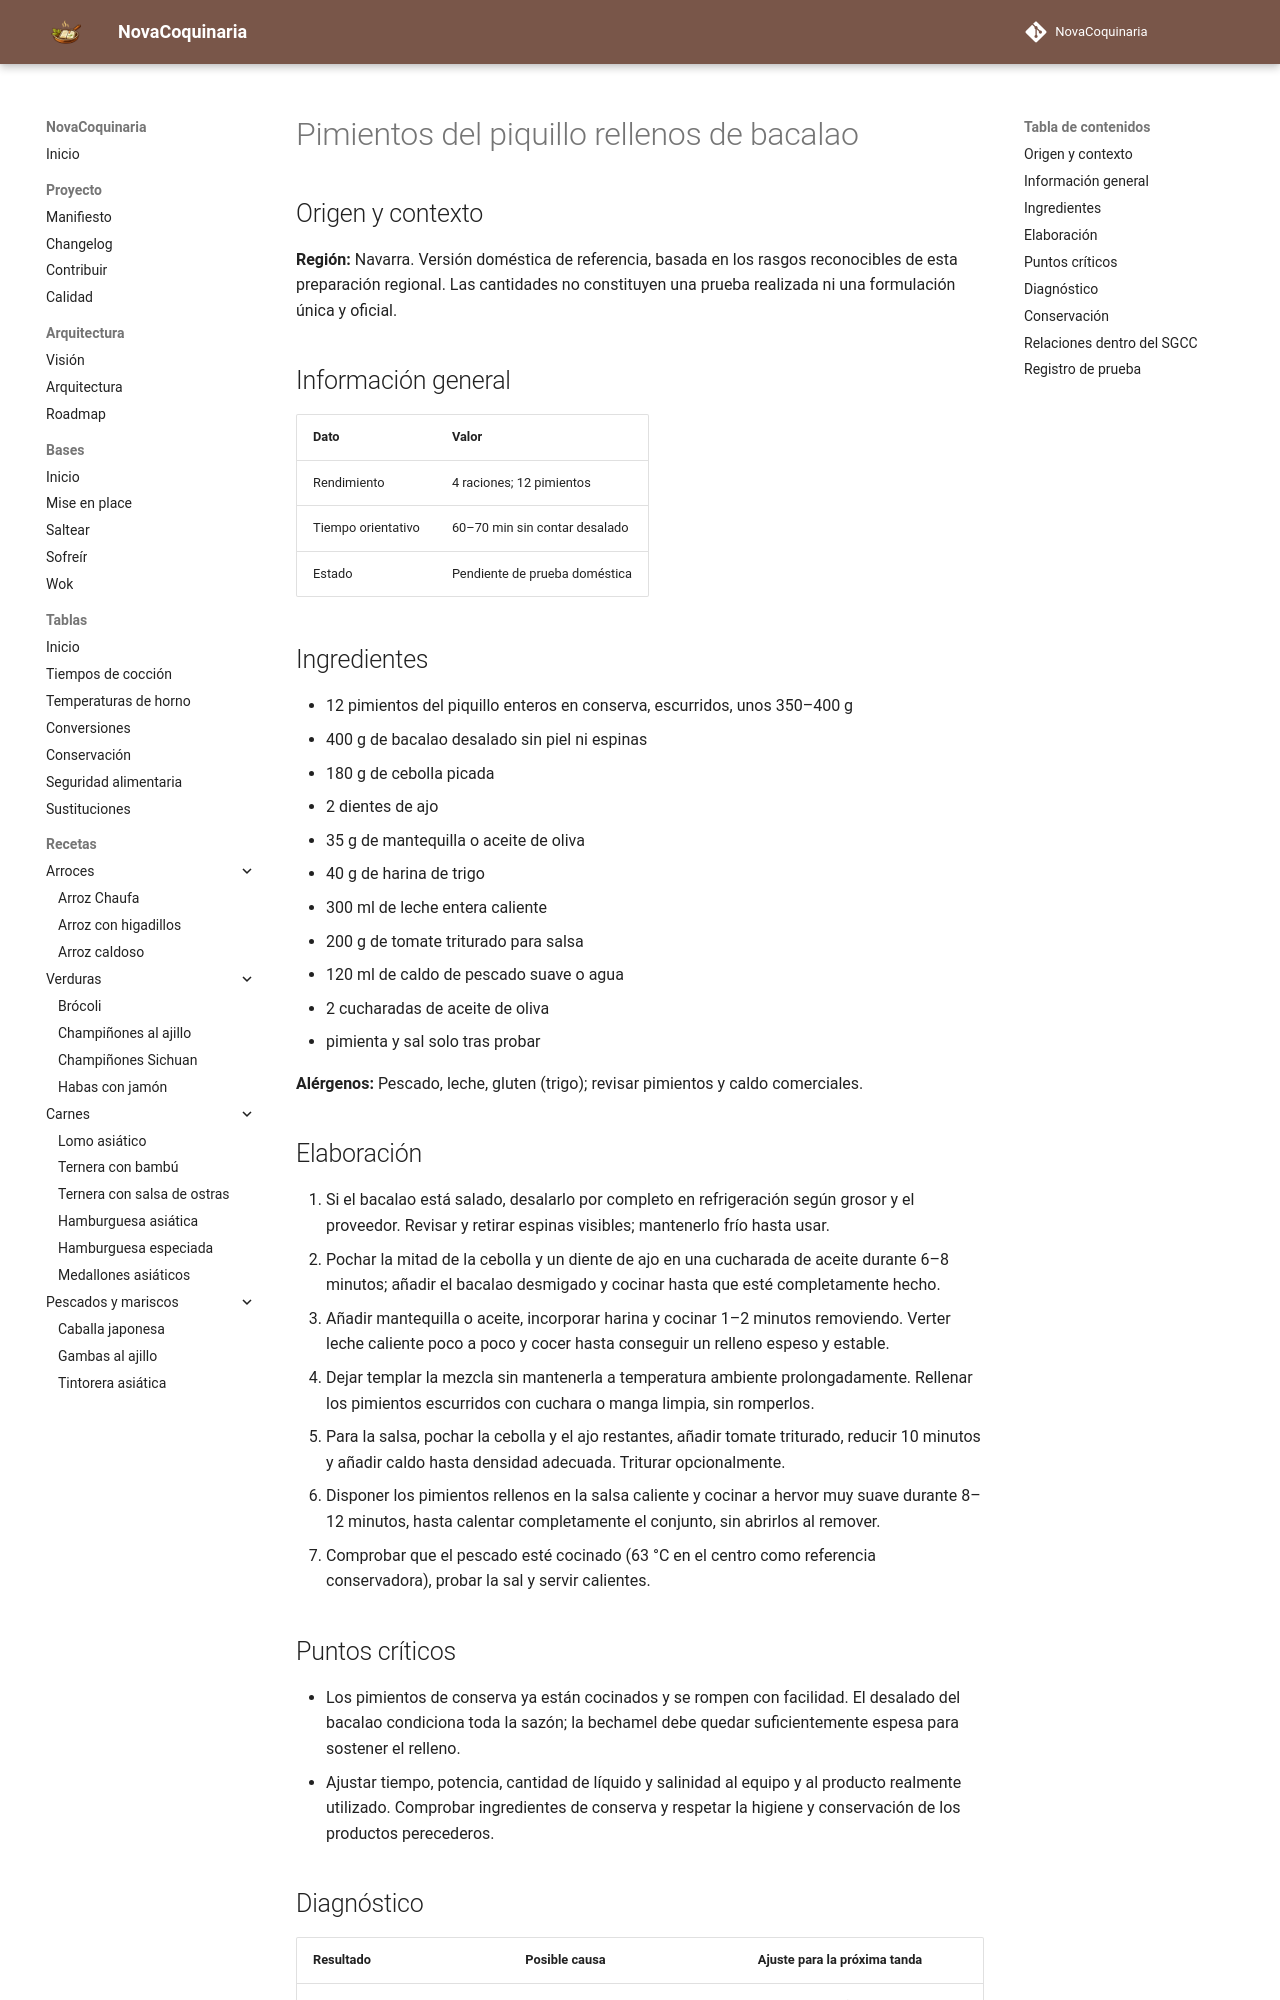

repository: fran-eliot/NovaCoquinaria · page: 06_Pescados_y_Mariscos/pimientos_del_piquillo_rellenos_de_bacalao.html · generator: mkdocs

---
id: REC-449
tipo: receta
titulo: Pimientos del piquillo rellenos de bacalao
categoria: Pescados y Mariscos
estado: borrador
version: 1.0.0
ultima_revision: 2026-11-15
etiquetas:
  - cocina-espanola
  - tradicional
  - receta-propuesta
  - pendiente-de-prueba
---

# Pimientos del piquillo rellenos de bacalao

## Origen y contexto

**Región:** Navarra. Versión doméstica de referencia, basada en los rasgos reconocibles de esta preparación regional. Las cantidades no constituyen una prueba realizada ni una formulación única y oficial.

## Información general

| Dato | Valor |
|---|---|
| Rendimiento | 4 raciones; 12 pimientos |
| Tiempo orientativo | 60–70 min sin contar desalado |
| Estado | Pendiente de prueba doméstica |

## Ingredientes

- 12 pimientos del piquillo enteros en conserva, escurridos, unos 350–400 g
- 400 g de bacalao desalado sin piel ni espinas
- 180 g de cebolla picada
- 2 dientes de ajo
- 35 g de mantequilla o aceite de oliva
- 40 g de harina de trigo
- 300 ml de leche entera caliente
- 200 g de tomate triturado para salsa
- 120 ml de caldo de pescado suave o agua
- 2 cucharadas de aceite de oliva
- pimienta y sal solo tras probar

**Alérgenos:** Pescado, leche, gluten (trigo); revisar pimientos y caldo comerciales.

## Elaboración

1. Si el bacalao está salado, desalarlo por completo en refrigeración según grosor y el proveedor. Revisar y retirar espinas visibles; mantenerlo frío hasta usar.
2. Pochar la mitad de la cebolla y un diente de ajo en una cucharada de aceite durante 6–8 minutos; añadir el bacalao desmigado y cocinar hasta que esté completamente hecho.
3. Añadir mantequilla o aceite, incorporar harina y cocinar 1–2 minutos removiendo. Verter leche caliente poco a poco y cocer hasta conseguir un relleno espeso y estable.
4. Dejar templar la mezcla sin mantenerla a temperatura ambiente prolongadamente. Rellenar los pimientos escurridos con cuchara o manga limpia, sin romperlos.
5. Para la salsa, pochar la cebolla y el ajo restantes, añadir tomate triturado, reducir 10 minutos y añadir caldo hasta densidad adecuada. Triturar opcionalmente.
6. Disponer los pimientos rellenos en la salsa caliente y cocinar a hervor muy suave durante 8–12 minutos, hasta calentar completamente el conjunto, sin abrirlos al remover.
7. Comprobar que el pescado esté cocinado (63 °C en el centro como referencia conservadora), probar la sal y servir calientes.

## Puntos críticos

- Los pimientos de conserva ya están cocinados y se rompen con facilidad. El desalado del bacalao condiciona toda la sazón; la bechamel debe quedar suficientemente espesa para sostener el relleno.
- Ajustar tiempo, potencia, cantidad de líquido y salinidad al equipo y al producto realmente utilizado. Comprobar ingredientes de conserva y respetar la higiene y conservación de los productos perecederos.
